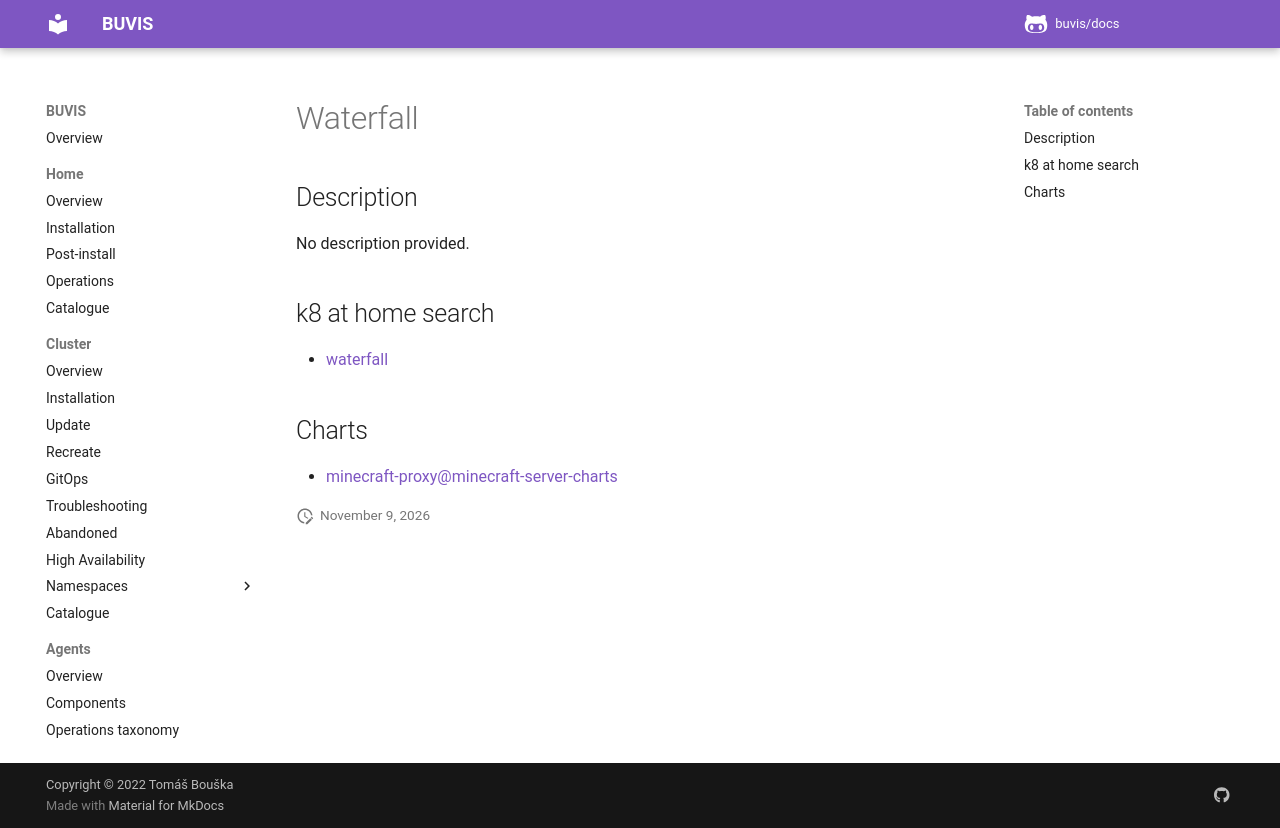

repository: buvis/docs · page: cluster/catalogue/waterfall/index.html · generator: mkdocs

# Waterfall

## Description

No description provided.

## k8 at home search

- [waterfall](https://nanne.dev/k8s-at-home-search/#/waterfall)

## Charts

- [minecraft-proxy@minecraft-server-charts](https://itzg.github.io/minecraft-server-charts/)
